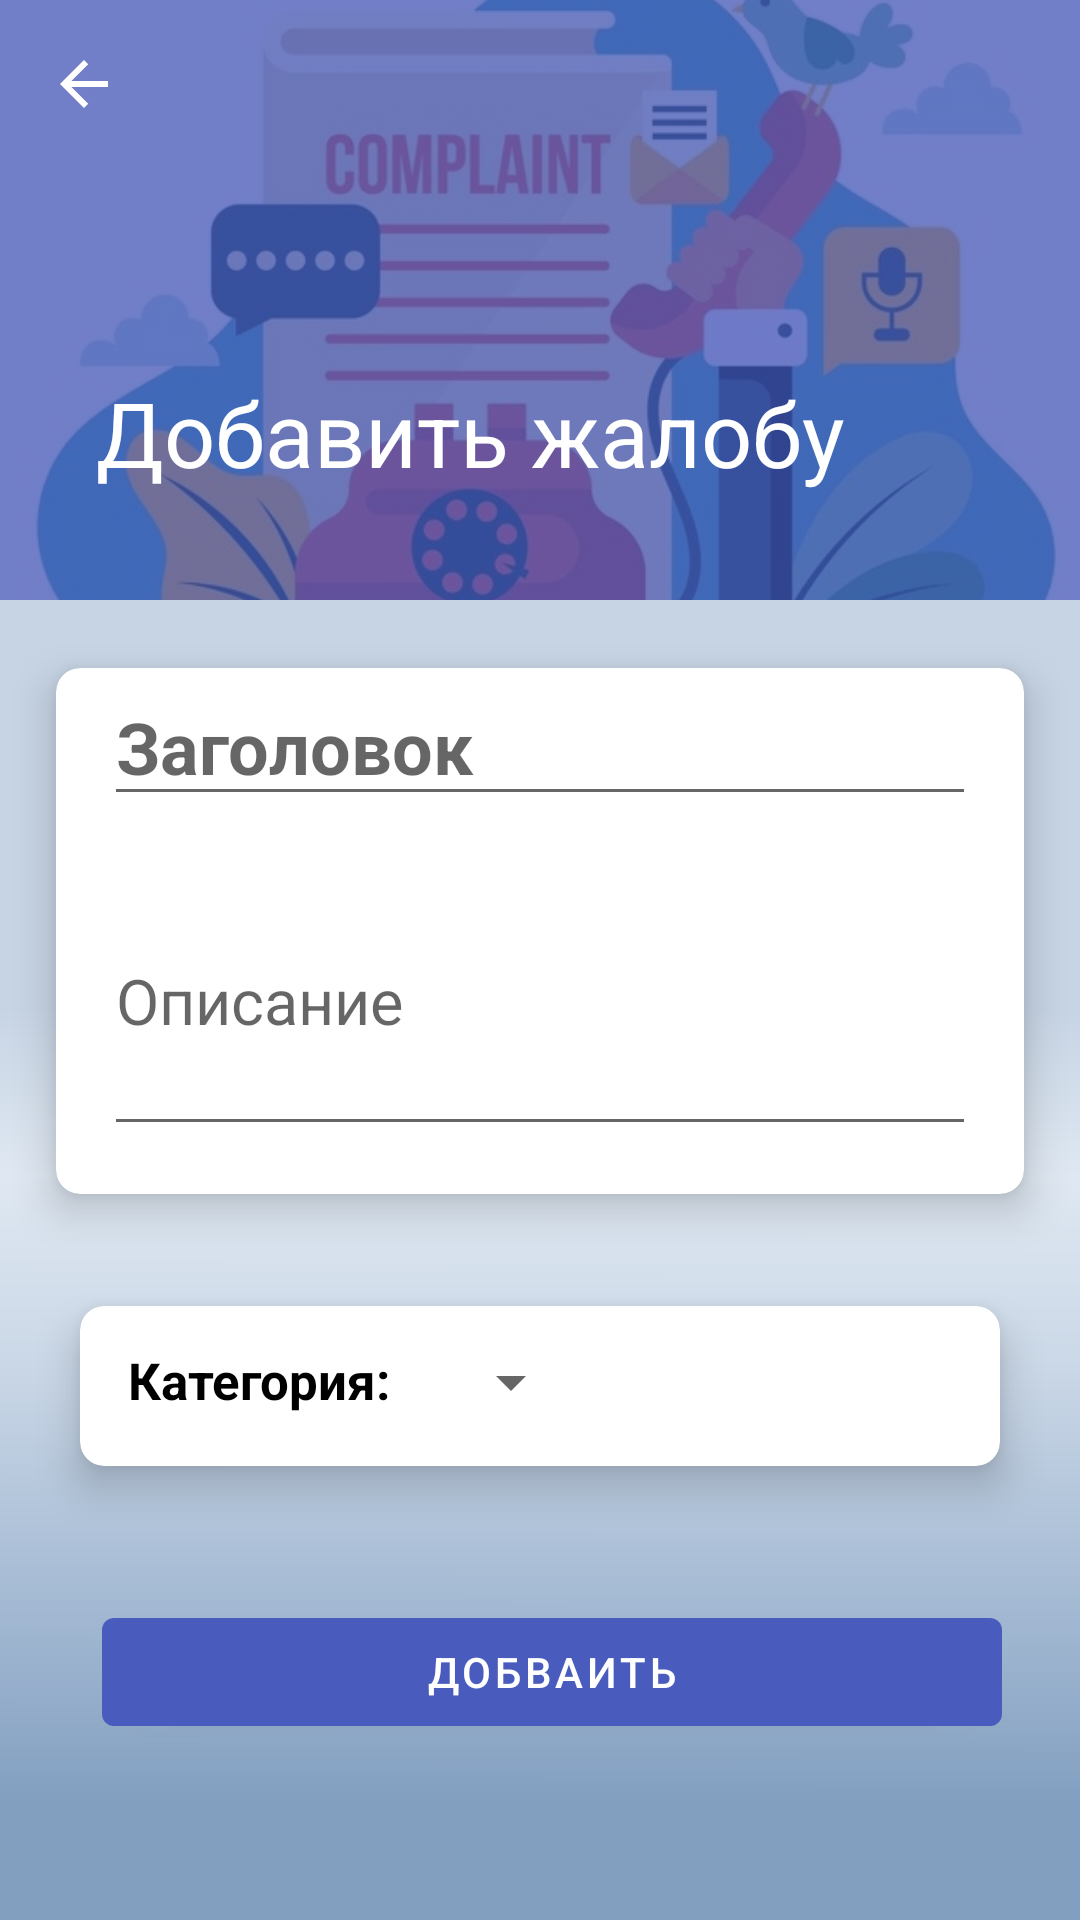

This screen was rendered from an Android layout file. Write that file and the resources it references.
<!-- AndroidManifest.xml: application theme AppTheme -->
<!-- res/layout/fragment_add_post.xml -->
<?xml version="1.0" encoding="utf-8"?>
<androidx.coordinatorlayout.widget.CoordinatorLayout xmlns:android="http://schemas.android.com/apk/res/android"
    xmlns:app="http://schemas.android.com/apk/res-auto"
    xmlns:tools="http://schemas.android.com/tools"
    android:layout_width="match_parent"
    android:layout_height="match_parent"
    android:background="@drawable/test_gradient"
    tools:context=".ui.AddPostFragment">

    <com.google.android.material.appbar.AppBarLayout
        android:id="@+id/appBar"
        android:layout_width="match_parent"
        android:layout_height="wrap_content"
        android:theme="@style/ThemeOverlay.AppCompat.Dark.ActionBar">

        <com.google.android.material.appbar.CollapsingToolbarLayout
            android:layout_width="match_parent"
            android:layout_height="200dp"
            app:contentScrim="?colorPrimary"
            app:expandedTitleMarginBottom="44dp"
            app:expandedTitleTextAppearance="@style/CollapsingTextAppearance.Inverse"
            app:layout_scrollFlags="scroll|exitUntilCollapsed"
            app:title="Добавить жалобу">

            <ImageView
                android:layout_width="fill_parent"
                android:layout_height="match_parent"
                android:scaleType="centerCrop"
                android:src="@drawable/complaint_back"
                android:tint="#BB3E50B4"
                tools:ignore="UseAppTint" />

            <androidx.appcompat.widget.Toolbar
                android:id="@+id/flexible.example.toolbar"
                style="@style/ToolBarWithNavigationBack"
                android:layout_width="match_parent"
                android:layout_height="?attr/actionBarSize"
                android:background="@null"
                app:layout_collapseMode="pin" />
        </com.google.android.material.appbar.CollapsingToolbarLayout>
    </com.google.android.material.appbar.AppBarLayout>


    <androidx.core.widget.NestedScrollView
        android:layout_width="match_parent"
        android:layout_height="match_parent"
        android:scrollbars="none"
        android:background="@drawable/test_gradient"
        app:layout_behavior="@string/appbar_scrolling_view_behavior">

        <androidx.constraintlayout.widget.ConstraintLayout
            android:layout_width="match_parent"
            android:layout_height="match_parent"
            android:orientation="vertical">

            <androidx.cardview.widget.CardView
                app:layout_constraintStart_toStartOf="parent"
                app:layout_constraintTop_toTopOf="parent"
                android:id="@+id/flexible.example.cardview"
                android:layout_width="match_parent"
                android:layout_height="wrap_content"
                android:layout_margin="8dp"
                android:layout_marginTop="30dp"
                app:cardBackgroundColor="@android:color/white"
                app:cardCornerRadius="8dp"
                app:cardElevation="8dp"
                app:cardUseCompatPadding="true"
                app:contentPaddingBottom="16dp"
                app:contentPaddingLeft="16dp"
                app:contentPaddingRight="16dp"
                >

                <androidx.constraintlayout.widget.ConstraintLayout
                    android:layout_width="match_parent"
                    android:layout_height="wrap_content">

                    <com.google.android.material.textfield.TextInputEditText
                        android:id="@+id/edHeader"
                        android:layout_width="0dp"
                        android:layout_height="wrap_content"
                        android:hint="Заголовок"
                        android:textColor="@color/black"
                        android:textSize="24sp"
                        android:textStyle="bold"
                        app:layout_constraintEnd_toEndOf="parent"
                        app:layout_constraintStart_toStartOf="parent"
                        app:layout_constraintTop_toTopOf="parent" />

                    <com.google.android.material.textfield.TextInputEditText
                        android:id="@+id/edBody"
                        android:layout_width="match_parent"
                        android:layout_height="100dp"
                        android:layout_marginTop="10dp"
                        android:textAlignment="textStart"
                        android:scrollbars="vertical"
                        android:hint="Описание"
                        android:textSize="21sp"
                        app:layout_constraintEnd_toEndOf="parent"
                        app:layout_constraintStart_toStartOf="parent"
                        app:layout_constraintTop_toBottomOf="@id/edHeader" />
                </androidx.constraintlayout.widget.ConstraintLayout>
            </androidx.cardview.widget.CardView>
            <androidx.cardview.widget.CardView
                android:id="@+id/cardView"
                android:layout_width="0dp"
                android:layout_height="wrap_content"
                android:layout_margin="8dp"
                android:layout_marginTop="30dp"
                app:cardBackgroundColor="@android:color/white"
                app:cardCornerRadius="8dp"
                app:cardElevation="8dp"
                app:cardUseCompatPadding="true"
                app:contentPaddingBottom="16dp"
                app:contentPaddingLeft="16dp"
                app:contentPaddingRight="16dp"
                app:layout_constraintEnd_toEndOf="@+id/flexible.example.cardview"
                app:layout_constraintStart_toStartOf="@+id/flexible.example.cardview"
                app:layout_constraintTop_toBottomOf="@id/flexible.example.cardview">

                <androidx.constraintlayout.widget.ConstraintLayout
                    android:layout_width="match_parent"
                    android:layout_height="wrap_content"
                    android:layout_gravity="center_horizontal"
                    android:layout_marginTop="10dp">
                    <TextView
                        android:id="@+id/addTvCat"
                        android:layout_width="wrap_content"
                        android:layout_height="wrap_content"
                        android:layout_marginTop="2dp"
                        android:text="Категория:"
                        android:textColor="@color/black"
                        android:textSize="17sp"
                        android:textStyle="bold"
                        app:layout_constraintBottom_toBottomOf="parent"
                        app:layout_constraintStart_toStartOf="parent"
                        app:layout_constraintTop_toTopOf="parent" />
                    <Spinner
                        android:id="@+id/addPostSpinner"
                        android:layout_width="wrap_content"
                        android:layout_height="wrap_content"
                        android:layout_marginStart="16dp"
                        app:layout_constraintStart_toEndOf="@id/addTvCat"
                        app:layout_constraintTop_toTopOf="@id/addTvCat" />
                </androidx.constraintlayout.widget.ConstraintLayout>
            </androidx.cardview.widget.CardView>

            <com.google.android.material.button.MaterialButton
                android:id="@+id/newPostBtn"
                android:layout_width="300dp"
                android:layout_height="wrap_content"
                android:text="Добваить"
                android:layout_marginTop="30dp"
                app:layout_constraintEnd_toEndOf="@+id/flexible.example.cardview"
                app:layout_constraintStart_toStartOf="@+id/cardView"
                app:layout_constraintTop_toBottomOf="@+id/cardView" />
            <com.agrawalsuneet.dotsloader.loaders.ZeeLoader
                android:id="@+id/loadingBtnProgressAdd"
                android:layout_width="wrap_content"
                android:layout_height="wrap_content"
                android:visibility="invisible"
                app:layout_constraintEnd_toEndOf="@+id/newPostBtn"
                app:layout_constraintStart_toStartOf="@+id/newPostBtn"
                app:layout_constraintTop_toBottomOf="@+id/newPostBtn"
                app:zee_animDuration="300"
                app:zee_distanceMultiplier="4"
                app:zee_dotsRadius="8dp"
                app:zee_firstDotsColor="@color/colorAccent"
                app:zee_secondDotsColor="@color/colorPrimaryDark" />
        </androidx.constraintlayout.widget.ConstraintLayout>
    </androidx.core.widget.NestedScrollView>

</androidx.coordinatorlayout.widget.CoordinatorLayout>
<!-- resources referenced by this layout -->
<resources>
  <!-- drawable complaint_back: jpg bitmap (drawable-v24, 71726 bytes) -->
  <!-- drawable test_gradient: vector/xml drawable (drawable, 2005 chars, omitted) -->
  <style name="CollapsingTextAppearance.Inverse">
          <item name="android:textSize">30sp</item>
      </style>
  <style name="ToolBarWithNavigationBack">
          <item name="navigationIcon">@drawable/abc_ic_ab_back_material</item>
      </style>
  <style name="AppTheme" parent="Theme.MaterialComponents.DayNight.NoActionBar">
          
          <item name="colorPrimary">#495CBD</item>
          <item name="colorPrimaryDark">#D9D4E4</item>
          <item name="colorAccent">@color/colorAccent</item>
      </style>
  <!-- not gathered from this repository: default colours our renderer supplied (Android Studio template values) -->
  <color name="black">#FF000000</color>
  <color name="colorPrimaryDark">#FF3700B3</color>
  <color name="colorAccent">#FF03DAC5</color>
</resources>
